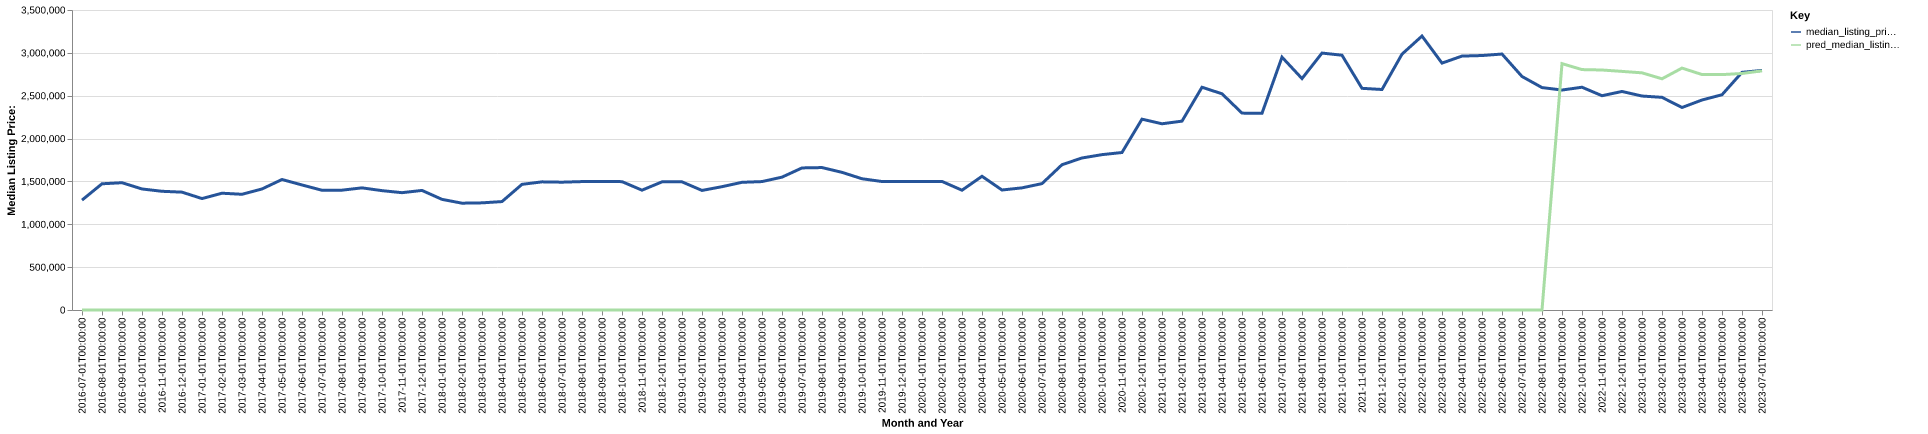

The file beside this chart, header and first rows:
date, time_idx, median_listing_price, thirty_year_interest_rate_five, month, county_name, active_listing_count, median_days_on_market, pred_median_listing_price, month_year
2016-07-01, 0, 1282000, 3.72, 7, Vineyard Haven, MA, 195.0, 106.0, 0, Jul-2016
2016-08-01, 1, 1472500, 3.73, 8, Vineyard Haven, MA, 210.0, 111.0, 0, Aug-2016
2016-09-01, 2, 1485000, 3.66, 9, Vineyard Haven, MA, 206.0, 117.0, 0, Sep-2016
2016-10-01, 3, 1412000, 3.64, 10, Vineyard Haven, MA, 206.0, 128.0, 0, Oct-2016
2016-11-01, 4, 1385000, 3.66, 11, Vineyard Haven, MA, 203.0, 137.0, 0, Nov-2016
2016-12-01, 5, 1375000, 3.48, 12, Vineyard Haven, MA, 183.0, 148.0, 0, Dec-2016
2017-01-01, 6, 1300000, 3.45, 1, Vineyard Haven, MA, 155.0, 136.0, 0, Jan-2017
2017-02-01, 7, 1362500, 3.5, 2, Vineyard Haven, MA, 145.0, 149.0, 0, Feb-2017
2017-03-01, 8, 1350000, 3.52, 3, Vineyard Haven, MA, 156.0, 147.0, 0, Mar-2017
2017-04-01, 9, 1412000, 4.03, 4, Vineyard Haven, MA, 166.0, 115.0, 0, Apr-2017
2017-05-01, 10, 1522500, 4.32, 5, Vineyard Haven, MA, 172.0, 107.0, 0, May-2017
2017-06-01, 11, 1458750, 4.2, 6, Vineyard Haven, MA, 186.0, 88.0, 0, Jun-2017
2017-07-01, 12, 1397000, 4.19, 7, Vineyard Haven, MA, 201.0, 90.0, 0, Jul-2017
2017-08-01, 13, 1398000, 4.3, 8, Vineyard Haven, MA, 217.0, 93.0, 0, Aug-2017
2017-09-01, 14, 1425000, 4.1, 9, Vineyard Haven, MA, 221.0, 99.0, 0, Sep-2017
2017-10-01, 15, 1392500, 4.05, 10, Vineyard Haven, MA, 223.0, 96.0, 0, Oct-2017
2017-11-01, 16, 1368750, 3.94, 11, Vineyard Haven, MA, 211.0, 103.0, 0, Nov-2017
2017-12-01, 17, 1395000, 4.03, 12, Vineyard Haven, MA, 180.0, 119.0, 0, Dec-2017
2018-01-01, 18, 1290750, 3.93, 1, Vineyard Haven, MA, 134.0, 122.0, 0, Jan-2018
2018-02-01, 19, 1246250, 3.83, 2, Vineyard Haven, MA, 130.0, 121.0, 0, Feb-2018
2018-03-01, 20, 1250000, 3.94, 3, Vineyard Haven, MA, 140.0, 123.0, 0, Mar-2018
2018-04-01, 21, 1265000, 3.95, 4, Vineyard Haven, MA, 156.0, 90.0, 0, Apr-2018
2018-05-01, 22, 1466000, 3.99, 5, Vineyard Haven, MA, 181.0, 86.0, 0, May-2018
2018-06-01, 23, 1495000, 4.15, 6, Vineyard Haven, MA, 212.0, 71.0, 0, Jun-2018
2018-07-01, 24, 1491250, 4.4, 7, Vineyard Haven, MA, 214.0, 79.0, 0, Jul-2018
2018-08-01, 25, 1498250, 4.46, 8, Vineyard Haven, MA, 223.0, 89.0, 0, Aug-2018
2018-09-01, 26, 1500000, 4.58, 9, Vineyard Haven, MA, 217.0, 107.0, 0, Sep-2018
2018-10-01, 27, 1497500, 4.66, 10, Vineyard Haven, MA, 215.0, 109.0, 0, Oct-2018
2018-11-01, 28, 1398000, 4.62, 11, Vineyard Haven, MA, 223.0, 110.0, 0, Nov-2018
2018-12-01, 29, 1495000, 4.54, 12, Vineyard Haven, MA, 203.0, 131.0, 0, Dec-2018
2019-01-01, 30, 1495000, 4.6, 1, Vineyard Haven, MA, 159.0, 126.0, 0, Jan-2019
2019-02-01, 31, 1395000, 4.72, 2, Vineyard Haven, MA, 163.0, 122.0, 0, Feb-2019
2019-03-01, 32, 1438714, 4.9, 3, Vineyard Haven, MA, 169.0, 111.0, 0, Mar-2019
2019-04-01, 33, 1489714, 4.94, 4, Vineyard Haven, MA, 176.0, 90.0, 0, Apr-2019
2019-05-01, 34, 1498225, 4.75, 5, Vineyard Haven, MA, 205.0, 82.0, 0, May-2019
2019-06-01, 35, 1550000, 4.51, 6, Vineyard Haven, MA, 233.0, 82.0, 0, Jun-2019
2019-07-01, 36, 1657500, 4.41, 7, Vineyard Haven, MA, 241.0, 82.0, 0, Jul-2019
2019-08-01, 37, 1661773, 4.41, 8, Vineyard Haven, MA, 248.0, 95.0, 0, Aug-2019
2019-09-01, 38, 1605932, 4.2, 9, Vineyard Haven, MA, 246.0, 107.0, 0, Sep-2019
2019-10-01, 39, 1531250, 4.14, 10, Vineyard Haven, MA, 242.0, 120.0, 0, Oct-2019
2019-11-01, 40, 1499000, 3.84, 11, Vineyard Haven, MA, 212.0, 135.0, 0, Nov-2019
2019-12-01, 41, 1499250, 3.81, 12, Vineyard Haven, MA, 199.0, 152.0, 0, Dec-2019
2020-01-01, 42, 1499000, 3.75, 1, Vineyard Haven, MA, 142.0, 160.0, 0, Jan-2020
2020-02-01, 43, 1500000, 3.73, 2, Vineyard Haven, MA, 125.0, 168.0, 0, Feb-2020
2020-03-01, 44, 1397500, 3.78, 3, Vineyard Haven, MA, 139.0, 152.0, 0, Mar-2020
2020-04-01, 45, 1560000, 3.75, 4, Vineyard Haven, MA, 149.0, 146.0, 0, Apr-2020
2020-05-01, 46, 1400000, 3.74, 5, Vineyard Haven, MA, 162.0, 89.0, 0, May-2020
2020-06-01, 47, 1425000, 3.72, 6, Vineyard Haven, MA, 180.0, 83.0, 0, Jun-2020
2020-07-01, 48, 1474500, 3.49, 7, Vineyard Haven, MA, 178.0, 71.0, 0, Jul-2020
2020-08-01, 49, 1695000, 3.65, 8, Vineyard Haven, MA, 278.0, 25.0, 0, Aug-2020
2020-09-01, 50, 1773750, 3.33, 9, Vineyard Haven, MA, 267.0, 41.0, 0, Sep-2020
2020-10-01, 51, 1812500, 3.28, 10, Vineyard Haven, MA, 252.0, 72.0, 0, Oct-2020
2020-11-01, 52, 1837500, 3.21, 11, Vineyard Haven, MA, 218.0, 93.0, 0, Nov-2020
2020-12-01, 53, 2226500, 3.07, 12, Vineyard Haven, MA, 182.0, 118.0, 0, Dec-2020
2021-01-01, 54, 2172500, 2.99, 1, Vineyard Haven, MA, 150.0, 148.0, 0, Jan-2021
2021-02-01, 55, 2203500, 2.93, 2, Vineyard Haven, MA, 127.0, 145.0, 0, Feb-2021
2021-03-01, 56, 2598750, 2.88, 3, Vineyard Haven, MA, 106.0, 150.0, 0, Mar-2021
2021-04-01, 57, 2522500, 2.84, 4, Vineyard Haven, MA, 110.0, 122.0, 0, Apr-2021
2021-05-01, 58, 2297000, 2.71, 5, Vineyard Haven, MA, 116.0, 77.0, 0, May-2021
2021-06-01, 59, 2295000, 2.79, 6, Vineyard Haven, MA, 122.0, 62.0, 0, Jun-2021
... 25 more rows
